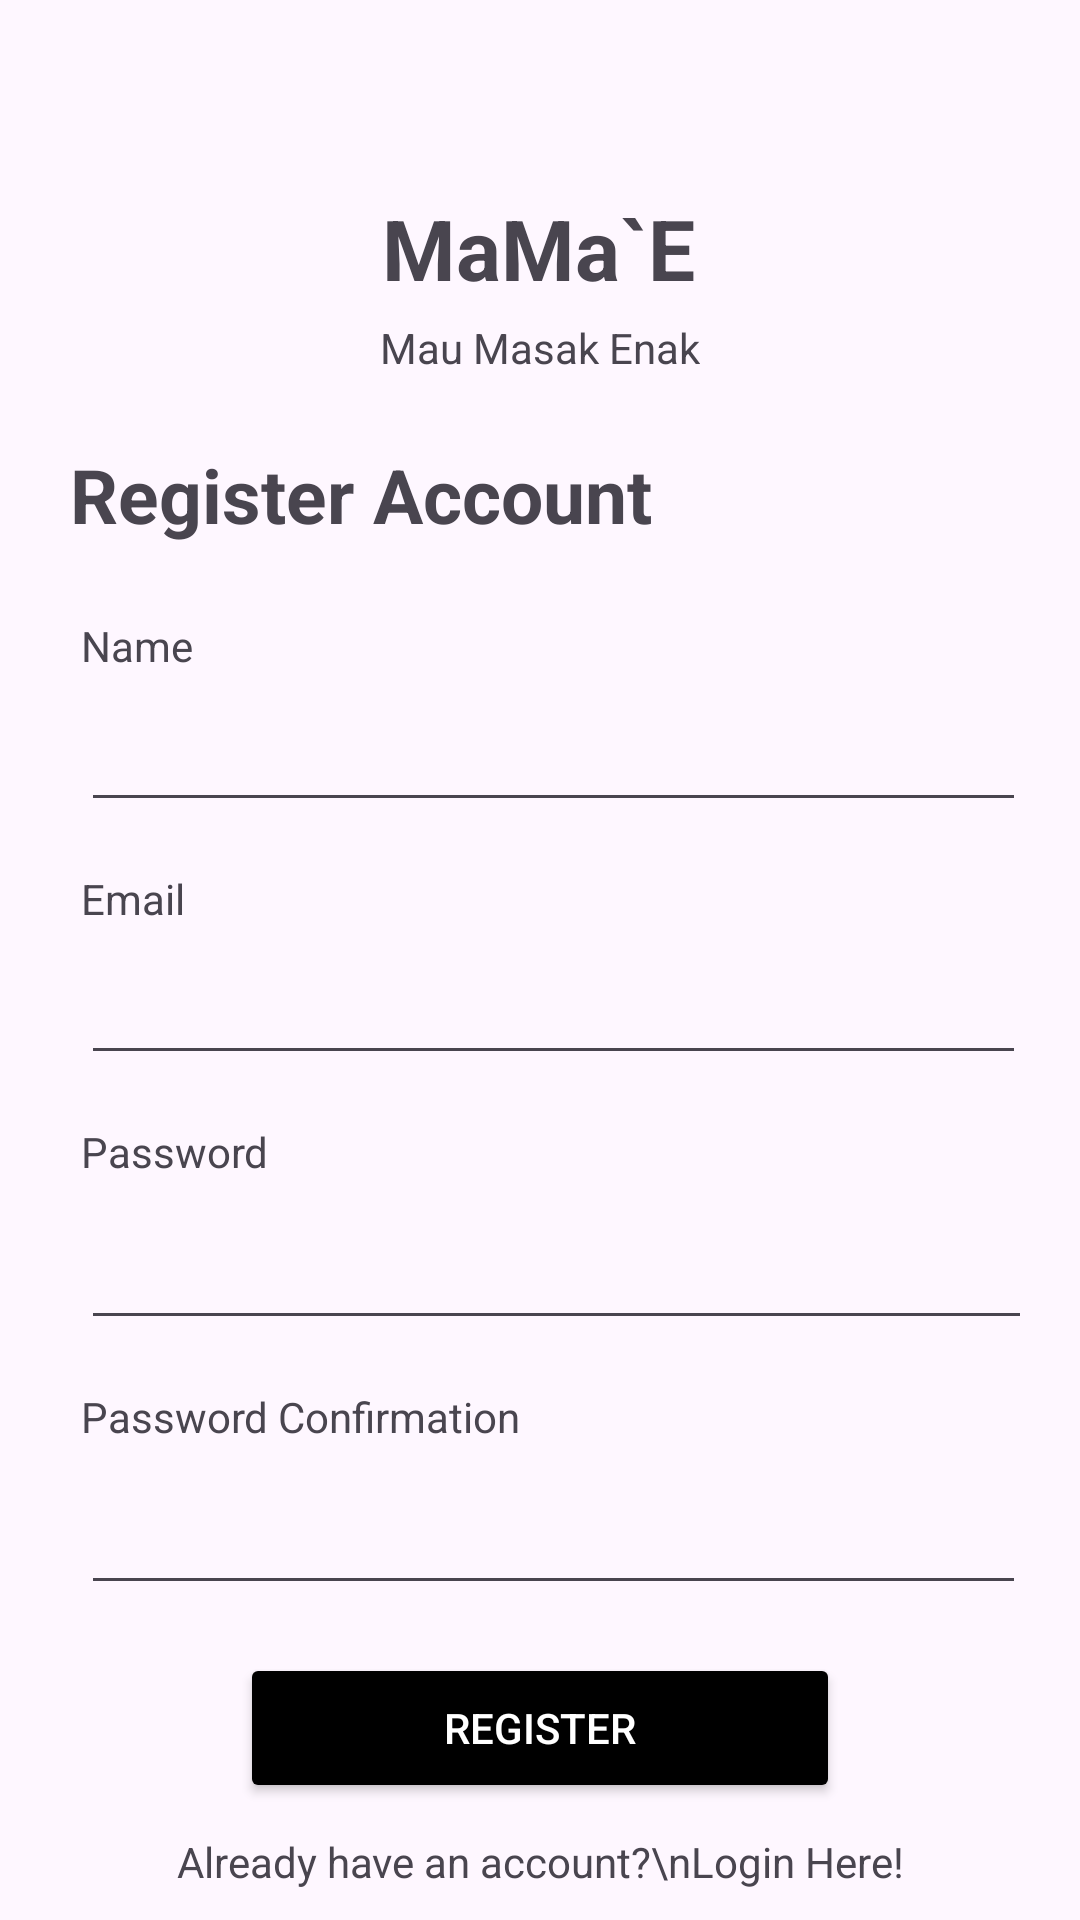

The Android layout XML behind this screen, and the referenced resources:
<!-- AndroidManifest.xml: application theme Theme.RecipeAppProject -->
<!-- res/layout/activity_register.xml -->
<?xml version="1.0" encoding="utf-8"?>
<androidx.constraintlayout.widget.ConstraintLayout xmlns:android="http://schemas.android.com/apk/res/android"
    xmlns:app="http://schemas.android.com/apk/res-auto"
    xmlns:tools="http://schemas.android.com/tools"
    android:layout_width="match_parent"
    android:layout_height="match_parent"
    tools:context=".RegisterActivity">

    <androidx.constraintlayout.widget.ConstraintLayout
        android:id="@+id/constraintLayout"
        android:layout_width="match_parent"
        android:layout_height="match_parent"
        tools:context=".LoginActivity"
        tools:layout_editor_absoluteX="0dp"
        tools:layout_editor_absoluteY="47dp">

        <TextView
            android:id="@+id/label_register_name"
            android:layout_width="wrap_content"
            android:layout_height="wrap_content"
            android:layout_marginStart="27dp"
            android:layout_marginTop="24dp"
            android:layout_marginEnd="160dp"
            android:text="Name"
            app:layout_constraintEnd_toEndOf="@+id/label_header3"
            app:layout_constraintHorizontal_bias="0.0"
            app:layout_constraintStart_toStartOf="parent"
            app:layout_constraintTop_toBottomOf="@+id/label_header3" />

        <EditText
            android:id="@+id/et_register_name"
            android:layout_width="0dp"
            android:layout_height="wrap_content"
            android:layout_marginStart="27dp"
            android:layout_marginTop="8dp"
            android:layout_marginEnd="18dp"
            android:ems="10"
            android:inputType="text"
            app:layout_constraintEnd_toEndOf="parent"
            app:layout_constraintHorizontal_bias="0.0"
            app:layout_constraintStart_toStartOf="parent"
            app:layout_constraintTop_toBottomOf="@+id/label_register_name" />

        <TextView
            android:id="@+id/label_register_email"
            android:layout_width="wrap_content"
            android:layout_height="wrap_content"
            android:layout_marginStart="27dp"
            android:layout_marginTop="16dp"
            android:text="Email"
            app:layout_constraintStart_toStartOf="parent"
            app:layout_constraintTop_toBottomOf="@+id/et_register_name" />

        <EditText
            android:id="@+id/et_register_email"
            android:layout_width="0dp"
            android:layout_height="wrap_content"
            android:layout_marginStart="27dp"
            android:layout_marginTop="8dp"
            android:layout_marginEnd="18dp"
            android:ems="10"
            android:inputType="textEmailAddress"
            app:layout_constraintEnd_toEndOf="parent"
            app:layout_constraintStart_toStartOf="parent"
            app:layout_constraintTop_toBottomOf="@+id/label_register_email" />

        <TextView
            android:id="@+id/label_pass"
            android:layout_width="wrap_content"
            android:layout_height="wrap_content"
            android:layout_marginStart="27dp"
            android:layout_marginTop="16dp"
            android:text="Password"
            app:layout_constraintStart_toStartOf="parent"
            app:layout_constraintTop_toBottomOf="@+id/et_register_email" />

        <EditText
            android:id="@+id/et_register_password"
            android:layout_width="0dp"
            android:layout_height="wrap_content"
            android:layout_marginStart="27dp"
            android:layout_marginTop="12dp"
            android:layout_marginEnd="16dp"
            android:ems="10"
            android:inputType="textPassword"
            app:layout_constraintEnd_toEndOf="parent"
            app:layout_constraintHorizontal_bias="0.079"
            app:layout_constraintStart_toStartOf="parent"
            app:layout_constraintTop_toBottomOf="@+id/label_pass" />

        <TextView
            android:id="@+id/label_password_confirmation"
            android:layout_width="wrap_content"
            android:layout_height="wrap_content"
            android:layout_marginStart="27dp"
            android:layout_marginTop="16dp"
            android:text="Password Confirmation"
            app:layout_constraintStart_toStartOf="parent"
            app:layout_constraintTop_toBottomOf="@+id/et_register_password" />

        <EditText
            android:id="@+id/et_register_password_confirmation"
            android:layout_width="0dp"
            android:layout_height="wrap_content"
            android:layout_marginStart="27dp"
            android:layout_marginTop="12dp"
            android:layout_marginEnd="18dp"
            android:ems="10"
            android:inputType="textPassword"
            app:layout_constraintEnd_toEndOf="parent"
            app:layout_constraintStart_toStartOf="parent"
            app:layout_constraintTop_toBottomOf="@+id/label_password_confirmation" />

        <TextView
            android:id="@+id/textView5"
            android:layout_width="wrap_content"
            android:layout_height="wrap_content"
            android:layout_marginTop="64dp"
            android:text="MaMa`E"
            android:textSize="28sp"
            android:textStyle="bold"
            app:layout_constraintEnd_toEndOf="parent"
            app:layout_constraintHorizontal_bias="0.498"
            app:layout_constraintStart_toStartOf="parent"
            app:layout_constraintTop_toTopOf="parent" />

        <TextView
            android:id="@+id/label_header3"
            android:layout_width="wrap_content"
            android:layout_height="wrap_content"
            android:layout_marginStart="17dp"
            android:layout_marginTop="148dp"
            android:text="Register Account"
            android:textSize="25dp"
            android:textStyle="bold"
            app:layout_constraintEnd_toEndOf="parent"
            app:layout_constraintHorizontal_bias="0.042"
            app:layout_constraintStart_toStartOf="parent"
            app:layout_constraintTop_toTopOf="parent" />

        <Button
            android:id="@+id/btn_register"
            android:layout_width="200dp"
            android:layout_height="50dp"
            android:layout_marginStart="16dp"
            android:layout_marginTop="16dp"
            android:layout_marginEnd="16dp"
            android:backgroundTint="#000000"
            android:textColor="@color/white"
            android:text="Register"
            app:layout_constraintEnd_toEndOf="parent"
            app:layout_constraintStart_toStartOf="parent"
            app:layout_constraintTop_toBottomOf="@+id/et_register_password_confirmation" />

        <TextView
            android:id="@+id/textView6"
            android:layout_width="wrap_content"
            android:layout_height="wrap_content"
            android:layout_marginTop="5dp"
            android:text="Mau Masak Enak"
            app:layout_constraintEnd_toEndOf="parent"
            app:layout_constraintStart_toStartOf="parent"
            app:layout_constraintTop_toBottomOf="@+id/textView5" />

        <TextView
            android:id="@+id/text_page_register"
            android:layout_width="wrap_content"
            android:layout_height="wrap_content"
            android:layout_marginTop="10dp"
            android:text="Already have an account?\nLogin Here!"
            android:textAlignment="center"
            android:gravity="center"
            app:layout_constraintEnd_toEndOf="parent"
            app:layout_constraintStart_toStartOf="parent"
            app:layout_constraintTop_toBottomOf="@+id/btn_register" />
    </androidx.constraintlayout.widget.ConstraintLayout>

</androidx.constraintlayout.widget.ConstraintLayout>
<!-- resources referenced by this layout -->
<resources>
  <style name="Theme.RecipeAppProject" parent="Base.Theme.RecipeAppProject" />
  <style name="Base.Theme.RecipeAppProject" parent="Theme.Material3.DayNight.NoActionBar">
          
          
      </style>
  <!-- not gathered from this repository: default colours our renderer supplied (Android Studio template values) -->
  <color name="white">#FFFFFFFF</color>
</resources>
